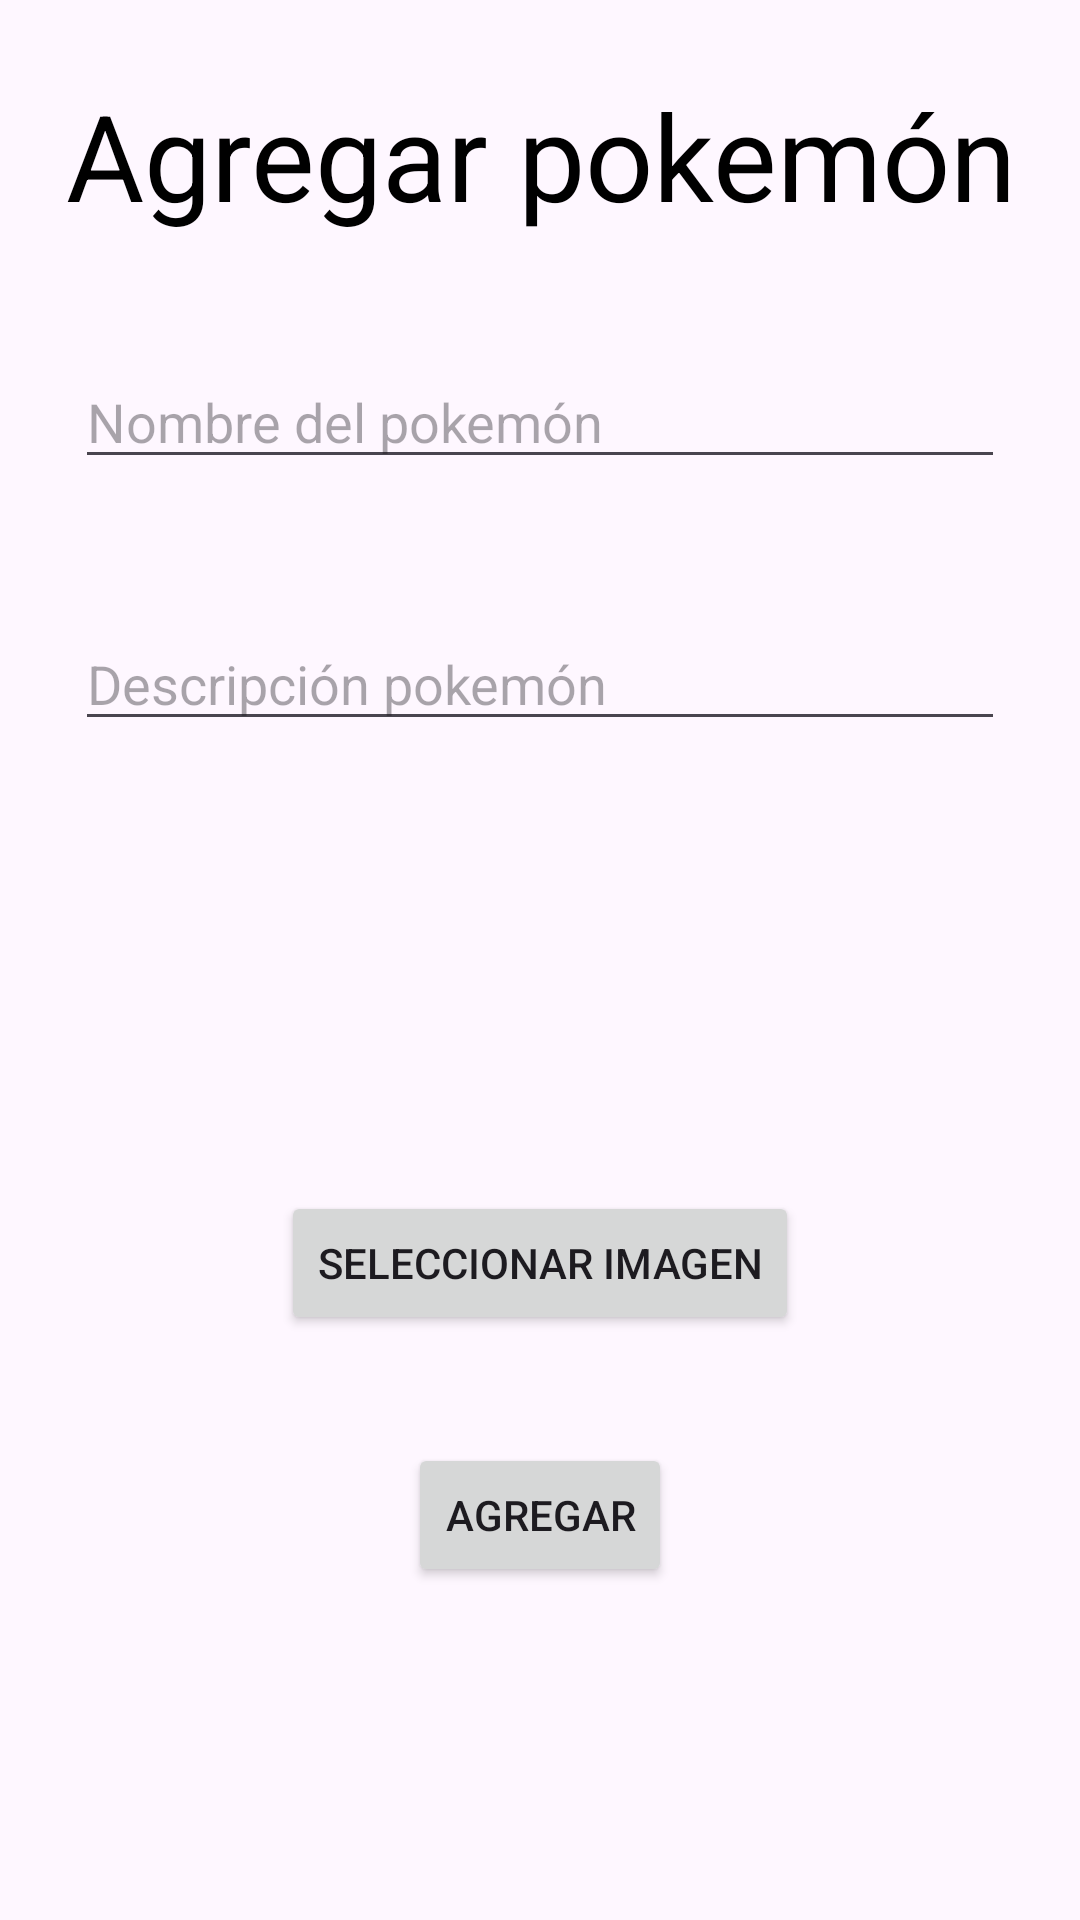

Here is an Android app screen rendered from its layout file. Give the layout XML and the strings, colors and styles it references.
<!-- AndroidManifest.xml: application theme Theme.FirebaseStorage_233094 -->
<!-- res/layout/activity_registrar_pokemon.xml -->
<?xml version="1.0" encoding="utf-8"?>
<LinearLayout xmlns:android="http://schemas.android.com/apk/res/android"
    xmlns:tools="http://schemas.android.com/tools"
    android:id="@+id/main"
    android:layout_width="match_parent"
    android:layout_height="match_parent"
    android:orientation="vertical"
    tools:context=".RegistrarPokemon">

    <TextView
        android:id="@+id/tvAgregarPokemon"
        android:layout_width="match_parent"
        android:layout_height="wrap_content"
        android:layout_marginTop="25dp"
        android:gravity="center"
        android:text="Agregar pokemón"
        android:textColor="@color/black"
        android:textSize="40sp" />

    <EditText
        android:id="@+id/etName"
        android:layout_width="match_parent"
        android:layout_height="wrap_content"
        android:layout_marginHorizontal="25dp"
        android:layout_marginTop="40dp"
        android:hint="Nombre del pokemón" />

    <EditText
        android:id="@+id/etDescription"
        android:layout_width="match_parent"
        android:layout_height="wrap_content"
        android:layout_marginHorizontal="25dp"
        android:layout_marginTop="46dp"
        android:hint="Descripción pokemón" />

    <ImageView
        android:id="@+id/thumbnail"
        android:layout_width="100dp"
        android:layout_height="100dp"
        android:layout_gravity="center"
        android:layout_marginTop="25dp" />

    <Button
        android:id="@+id/btnUpload"
        android:layout_width="wrap_content"
        android:layout_height="wrap_content"
        android:layout_gravity="center"
        android:layout_marginTop="25dp"
        android:text="Seleccionar imagen" />

    <Button
        android:id="@+id/btnSavePokemon"
        android:layout_width="wrap_content"
        android:layout_height="wrap_content"
        android:layout_gravity="center"
        android:layout_marginTop="36dp"
        android:text="Agregar" />

</LinearLayout>
<!-- resources referenced by this layout -->
<resources>
  <style name="Theme.FirebaseStorage_233094" parent="Base.Theme.FirebaseStorage_233094" />
  <style name="Base.Theme.FirebaseStorage_233094" parent="Theme.Material3.DayNight.NoActionBar">
          
          
      </style>
  <!-- not gathered from this repository: default colours our renderer supplied (Android Studio template values) -->
  <color name="black">#FF000000</color>
</resources>
